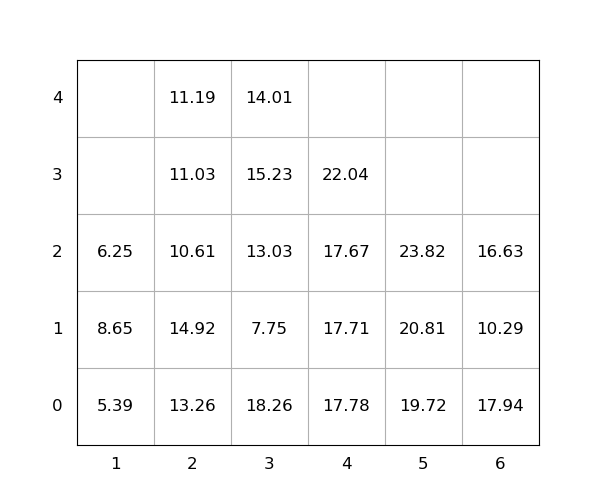

Source data for this figure (header and first rows):
idx, loc_x, loc_y, loc_z, weight, group, score, seq, reloc, size(ft)
1, 2, 0, 0, 13.26, 0, 13.26, 0, 1.0, 20
2, 6, 0, 0, 17.94, 0, 17.94, 0, 1.0, 20
3, 4, 0, 0, 17.78, 0, 17.78, 0, 1.0, 20
4, 6, 0, 1, 10.29, 0, 10.29, 0, 1.0, 20
5, 6, 0, 2, 16.63, 0, 16.63, 0, 1.0, 20
6, 3, 0, 0, 18.26, 0, 18.26, 0, 1.0, 20
7, 2, 0, 1, 14.92, 0, 14.92, 0, 1.0, 20
8, 5, 0, 0, 19.72, 0, 19.72, 1, 0, 20
9, 2, 0, 2, 10.61, 0, 10.61, 2, 1.0, 20
10, 3, 0, 1, 7.75, 0, 7.75, 3, 1.0, 20
11, 2, 0, 3, 11.03, 0, 11.03, 4, 1.0, 20
12, 1, 0, 0, 5.39, 0, 5.39, 5, 0, 20
13, 5, 0, 1, 20.81, 0, 20.81, 6, 0, 20
14, 4, 0, 1, 17.71, 0, 17.71, 7, 1.0, 20
15, 3, 0, 2, 13.03, 0, 13.03, 8, 1.0, 20
16, 2, 0, 4, 11.19, 0, 11.19, 9, 1.0, 20
17, 5, 0, 2, 23.82, 0, 23.82, 10, 0, 20
18, 4, 0, 2, 17.67, 0, 17.67, 11, 1.0, 20
19, 3, 0, 3, 15.23, 0, 15.23, 12, 1.0, 20
20, 4, 0, 3, 22.04, 0, 22.04, 13, 1.0, 20
21, 3, 0, 4, 14.01, 0, 14.01, 14, 1.0, 20
22, 1, 0, 1, 8.65, 0, 8.65, 15, 1.0, 20
23, 1, 0, 2, 6.25, 0, 6.25, 16, 1.0, 20
